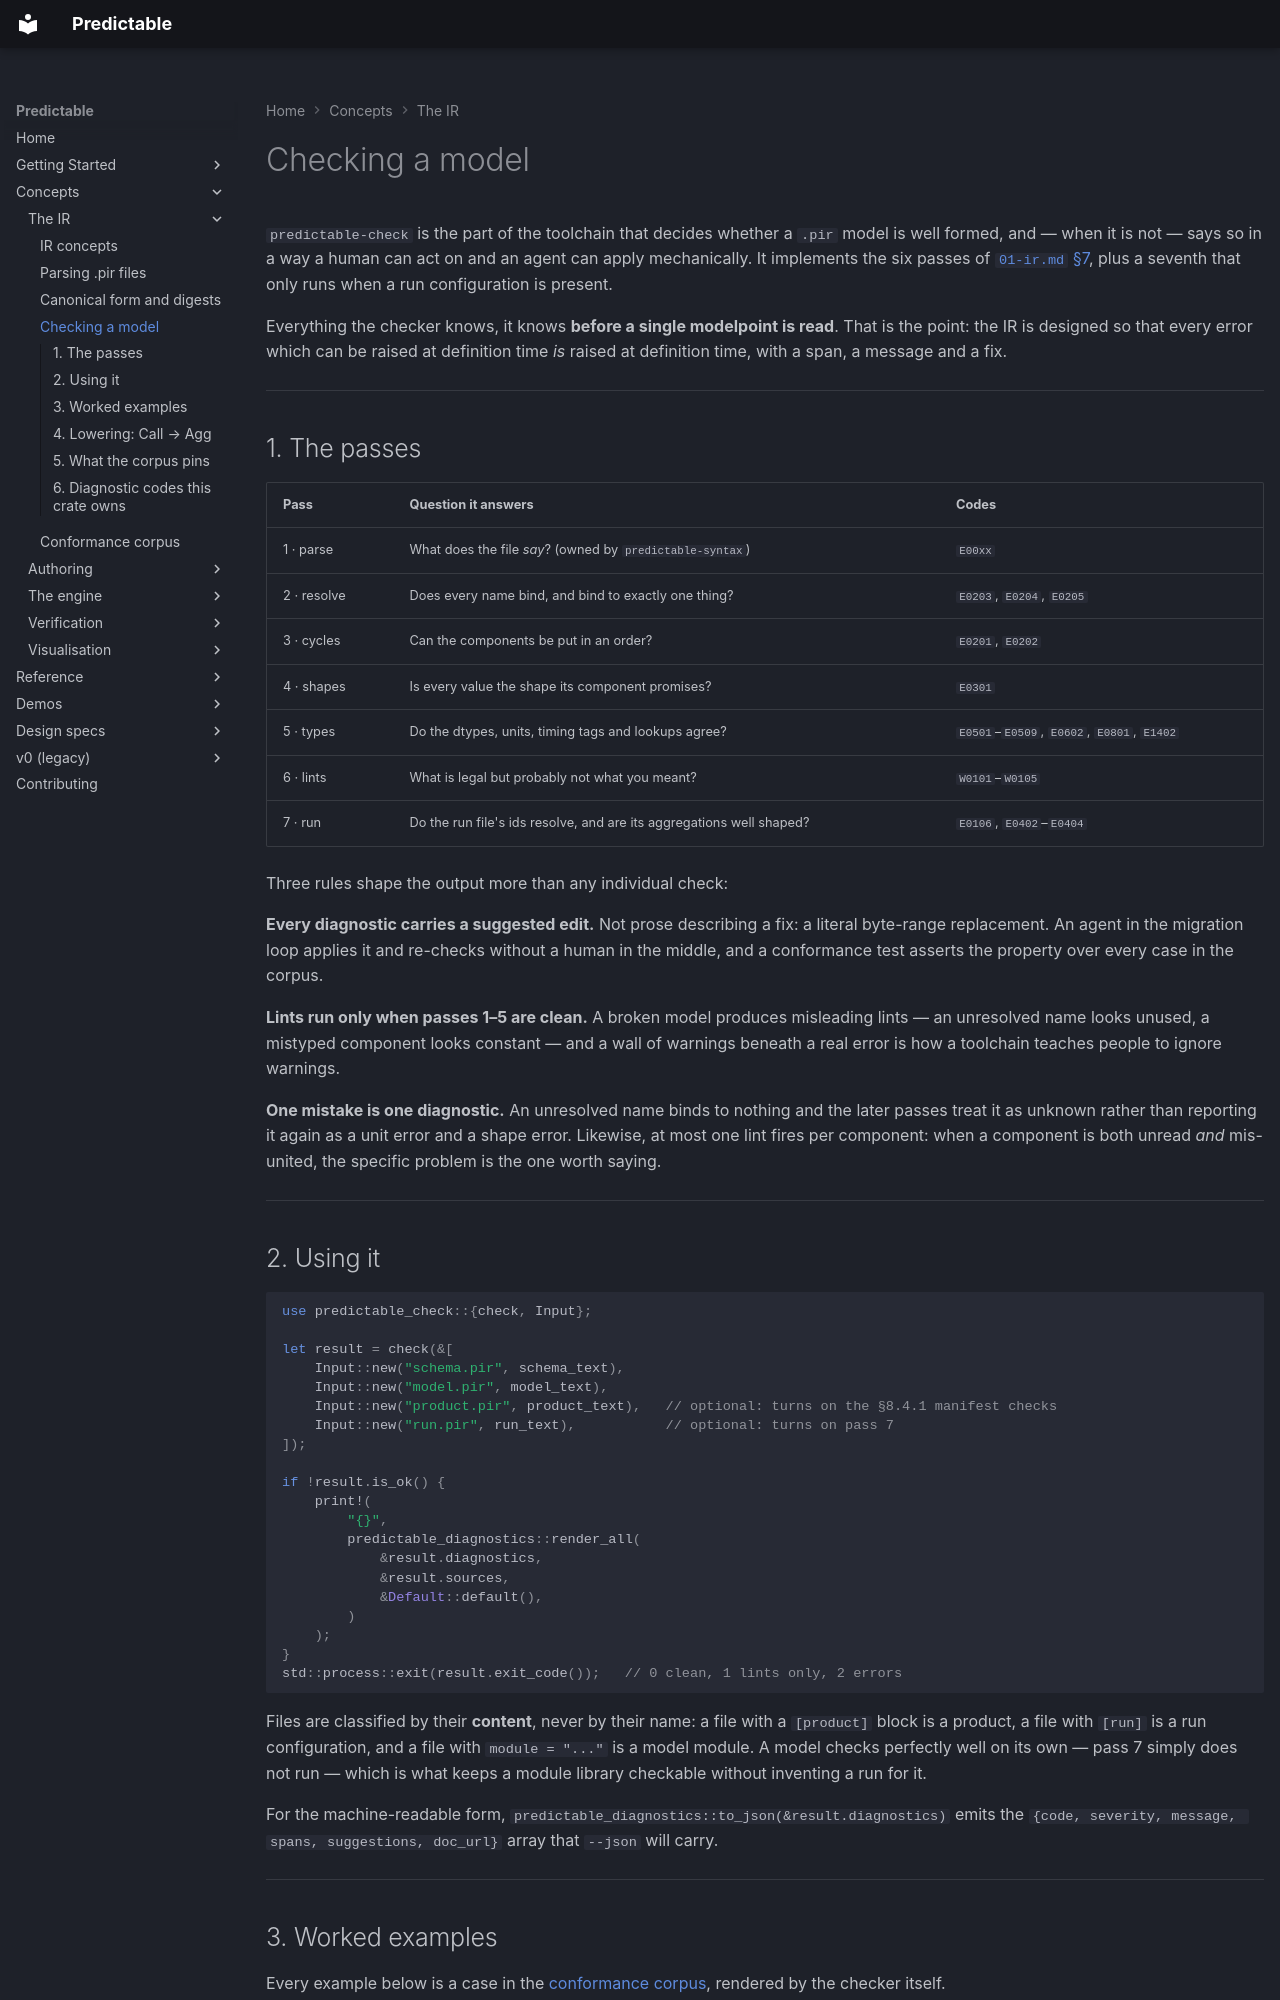

repository: RatulMaharaj/predictable · page: v2/checking/index.html · generator: mkdocs

# Checking a model

`predictable-check` is the part of the toolchain that decides whether a `.pir` model is well formed,
and — when it is not — says so in a way a human can act on and an agent can apply mechanically. It
implements the six passes of [`01-ir.md` §7](../design/01-ir.md), plus a seventh that only runs when
a run configuration is present.

Everything the checker knows, it knows **before a single modelpoint is read**. That is the point:
the IR is designed so that every error which can be raised at definition time *is* raised at
definition time, with a span, a message and a fix.

---

## 1. The passes

| Pass | Question it answers | Codes |
|---|---|---|
| 1 · parse | What does the file *say*? (owned by `predictable-syntax`) | `E00xx` |
| 2 · resolve | Does every name bind, and bind to exactly one thing? | `E0203`, `E0204`, `E0205` |
| 3 · cycles | Can the components be put in an order? | `E0201`, `E0202` |
| 4 · shapes | Is every value the shape its component promises? | `E0301` |
| 5 · types | Do the dtypes, units, timing tags and lookups agree? | `E0501`–`E0509`, `E0602`, `E0801`, `E1402` |
| 6 · lints | What is legal but probably not what you meant? | `W0101`–`W0105` |
| 7 · run | Do the run file's ids resolve, and are its aggregations well shaped? | `E0106`, `E0402`–`E0404` |

Three rules shape the output more than any individual check:

**Every diagnostic carries a suggested edit.** Not prose describing a fix: a literal byte-range
replacement. An agent in the migration loop applies it and re-checks without a human in the middle,
and a conformance test asserts the property over every case in the corpus.

**Lints run only when passes 1–5 are clean.** A broken model produces misleading lints — an
unresolved name looks unused, a mistyped component looks constant — and a wall of warnings beneath a
real error is how a toolchain teaches people to ignore warnings.

**One mistake is one diagnostic.** An unresolved name binds to nothing and the later passes treat it
as unknown rather than reporting it again as a unit error and a shape error. Likewise, at most one
lint fires per component: when a component is both unread *and* mis-united, the specific problem is
the one worth saying.

---

## 2. Using it

```rust
use predictable_check::{check, Input};

let result = check(&[
    Input::new("schema.pir", schema_text),
    Input::new("model.pir", model_text),
    Input::new("product.pir", product_text),   // optional: turns on the §8.4.1 manifest checks
    Input::new("run.pir", run_text),           // optional: turns on pass 7
]);

if !result.is_ok() {
    print!(
        "{}",
        predictable_diagnostics::render_all(
            &result.diagnostics,
            &result.sources,
            &Default::default(),
        )
    );
}
std::process::exit(result.exit_code());   // 0 clean, 1 lints only, 2 errors
```

Files are classified by their **content**, never by their name: a file with a `[product]` block is a
product, a file with `[run]` is a run configuration, and a file with `module = "..."` is a model
module. A model checks perfectly well on its own — pass 7 simply does not run — which is what keeps a
module library checkable without inventing a run for it.

For the machine-readable form, `predictable_diagnostics::to_json(&result.diagnostics)` emits the
`{code, severity, message, spans, suggestions, doc_url}` array that `--json` will carry.

---
